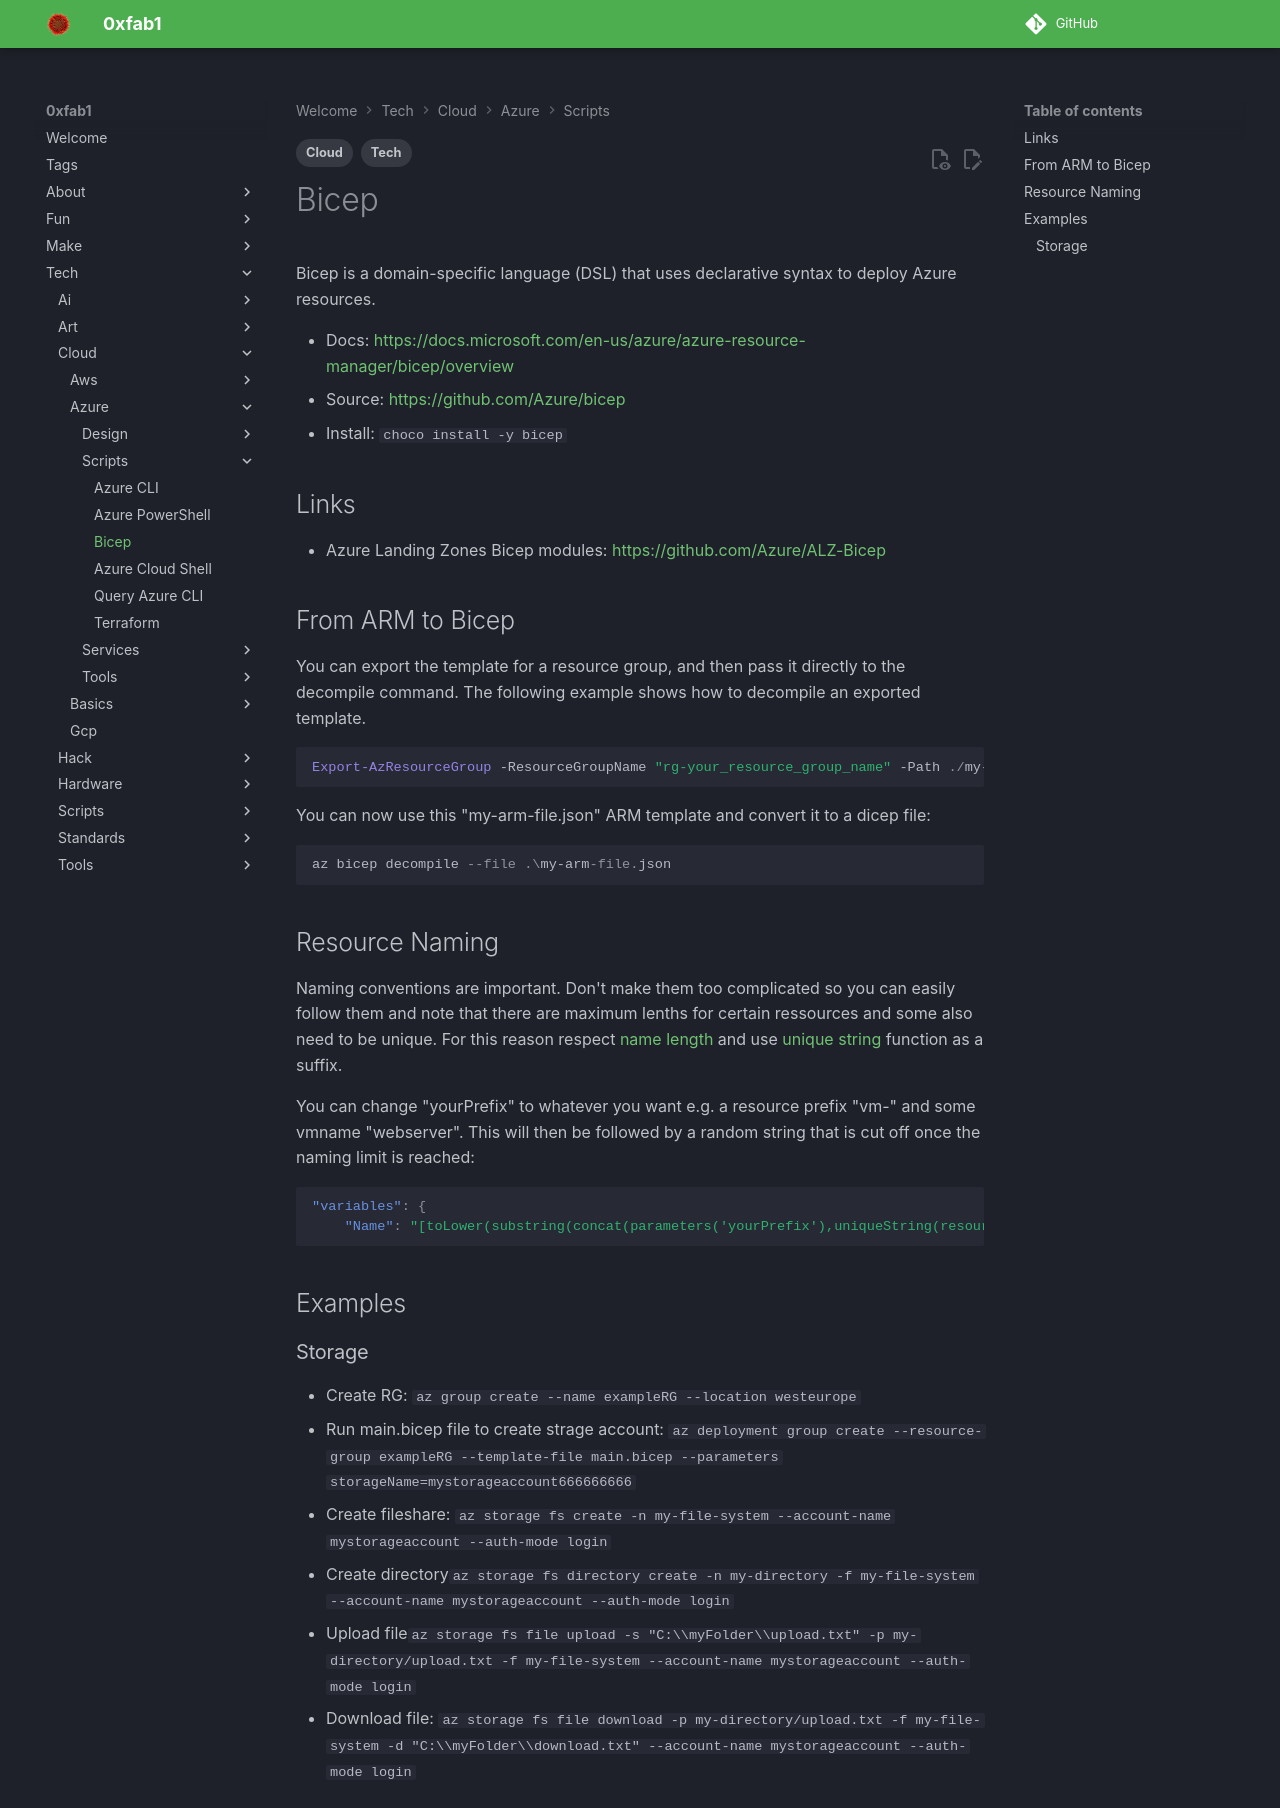

repository: FullByte/FullByte.github.io · page: tech/cloud/azure/scripts/bicep.html · generator: mkdocs

---
date: 2023-12-22
modified: 2023-12-22
description: Bicep is a domain-specific language (DSL) that uses declarative syntax to deploy Azure resources.
tags:
- Tech
- Cloud
---

# Bicep

Bicep is a domain-specific language (DSL) that uses declarative syntax to deploy Azure resources.

- Docs: <https://docs.microsoft.com/en-us/azure/azure-resource-manager/bicep/overview>
- Source: <https://github.com/Azure/bicep>
- Install: ```choco install -y bicep```

## Links

- Azure Landing Zones Bicep modules: <https://github.com/Azure/ALZ-Bicep>

## From ARM to Bicep

You can export the template for a resource group, and then pass it directly to the decompile command. The following example shows how to decompile an exported template.

``` ps1
Export-AzResourceGroup -ResourceGroupName "rg-your_resource_group_name" -Path ./my-arm-file.json
```

You can now use this "my-arm-file.json" ARM template and convert it to a dicep file:

``` ps1
az bicep decompile --file .\my-arm-file.json
```

## Resource Naming

Naming conventions are important. Don't make them too complicated so you can easily follow them and note that there are maximum lenths for certain ressources and some also need to be unique. For this reason respect [name length](https://docs.microsoft.com/en-us/azure/azure-resource-manager/management/resource-name-rules) and use [unique string](https://docs.microsoft.com/en-us/azure/azure-resource-manager/templates/template-functions-string#uniquestring) function as a suffix.

You can change "yourPrefix" to whatever you want e.g. a resource prefix "vm-" and some vmname "webserver". This will then be followed by a random string that is cut off once the naming limit is reached:

```json
"variables": {
    "Name": "[toLower(substring(concat(parameters('yourPrefix'),uniqueString(resourceGroup().id)),0,14))]",
```

## Examples

### Storage

- Create RG: ```az group create --name exampleRG --location westeurope```
- Run main.bicep file to create strage account: ```az deployment group create --resource-group exampleRG --template-file main.bicep --parameters storageName=mystorageaccount666666666```
- Create fileshare: ```az storage fs create -n my-file-system --account-name mystorageaccount --auth-mode login```
- Create directory```az storage fs directory create -n my-directory -f my-file-system --account-name mystorageaccount --auth-mode login```
- Upload file```az storage fs file upload -s "C:\\myFolder\\upload.txt" -p my-directory/upload.txt  -f my-file-system --account-name mystorageaccount --auth-mode login```
- Download file: ```az storage fs file download -p my-directory/upload.txt -f my-file-system -d "C:\\myFolder\\download.txt" --account-name mystorageaccount --auth-mode login```
